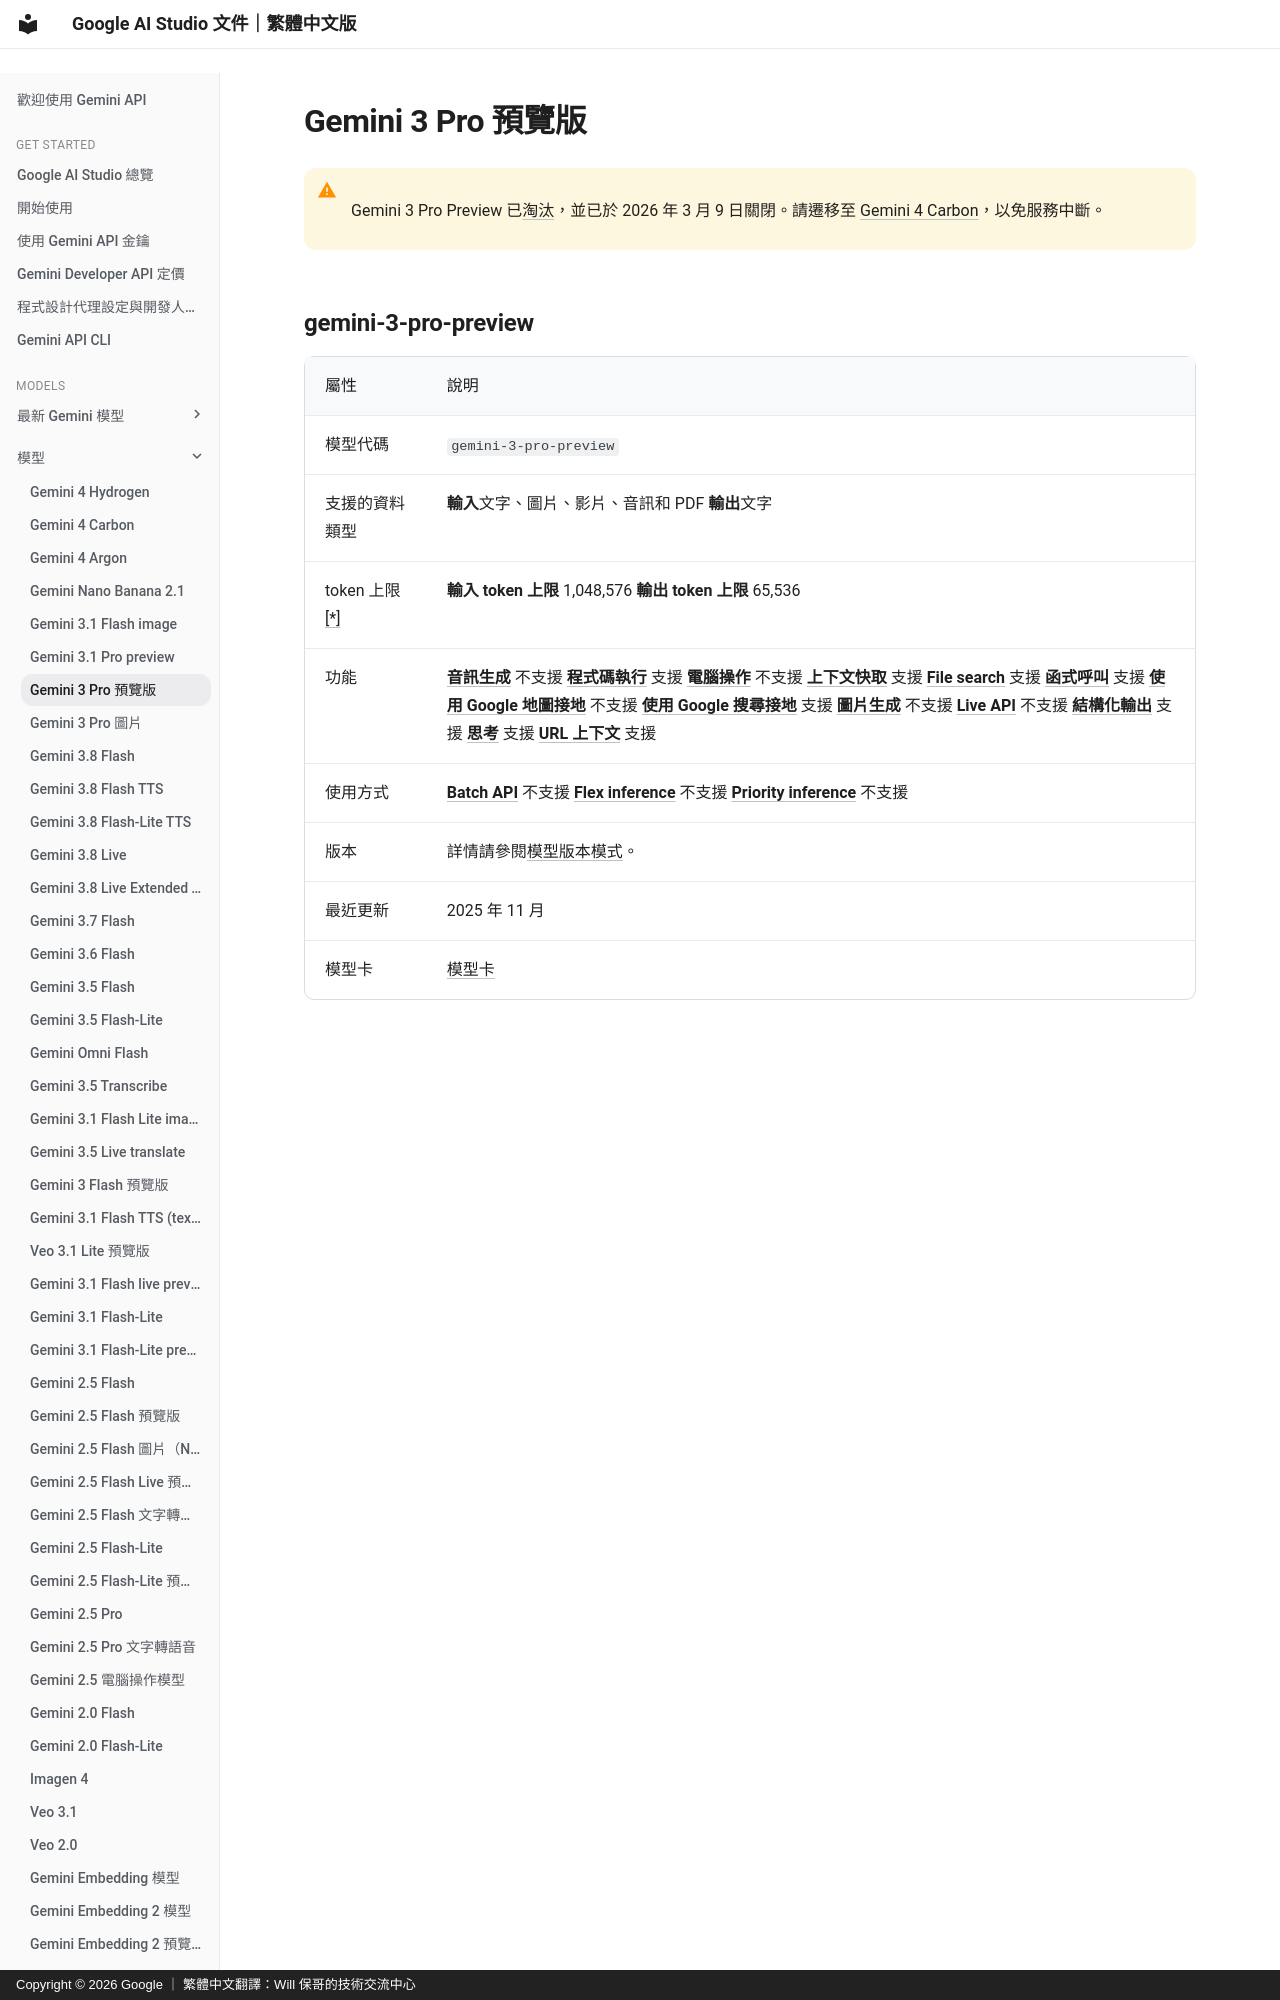

repository: doggy8088/aistudio.google · page: docs/models/gemini-3-pro-preview/index.html · generator: mkdocs · copyright: Copyright © 2026 Google ｜ 繁體中文翻譯：Will 保哥的技術交流中心

# Gemini 3 Pro 預覽版


!!! warning " "

      Gemini 3 Pro Preview 已[淘汰](/docs/deprecations/)，並已於 2026 年 3 月 9 日關閉。請遷移至 [Gemini 4 Carbon](/docs/models/gemini-4-carbon/)，以免服務中斷。


## gemini-3-pro-preview {#gemini-3-pro-preview}
